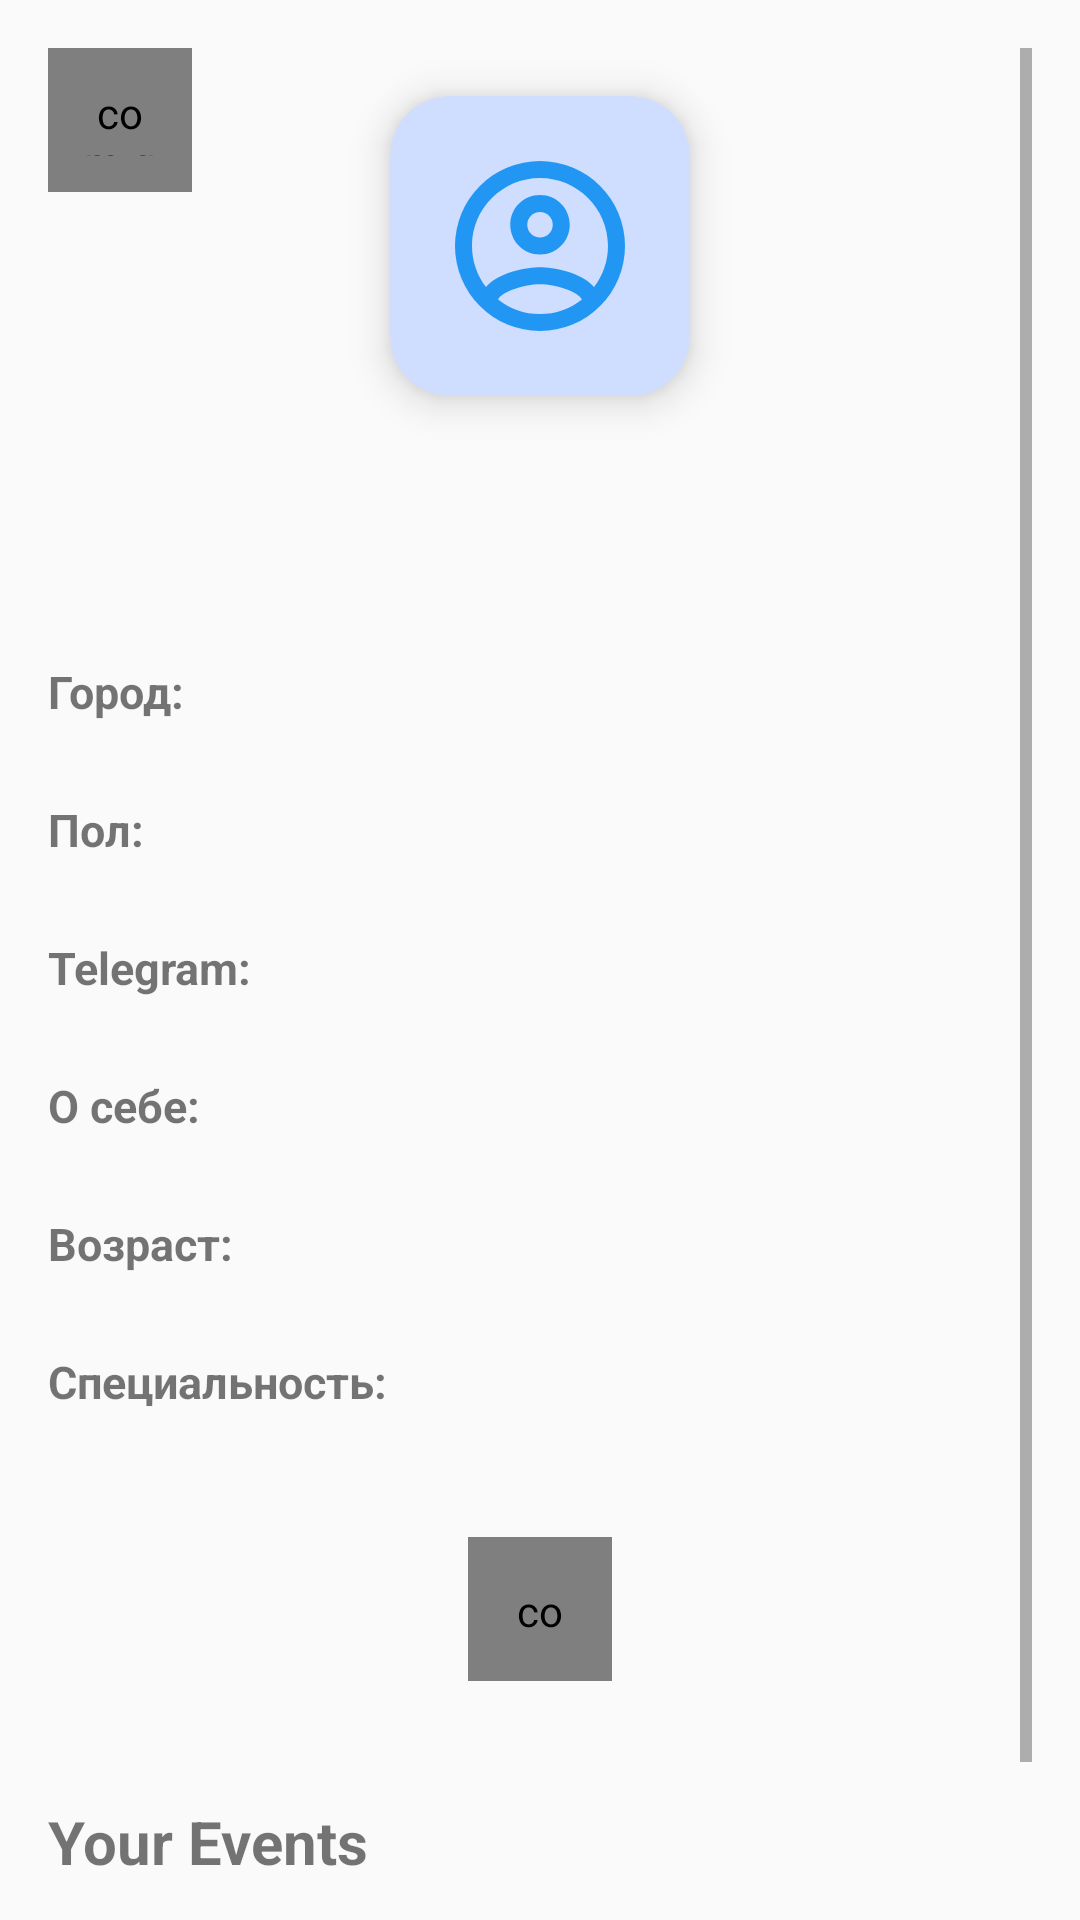

This screen was rendered from an Android layout file. Write that file and the resources it references.
<!-- AndroidManifest.xml: application theme Theme.VibeMatch -->
<!-- res/layout/activity_profile.xml -->
<?xml version="1.0" encoding="utf-8"?>
<androidx.constraintlayout.widget.ConstraintLayout
    xmlns:android="http://schemas.android.com/apk/res/android"
    xmlns:app="http://schemas.android.com/apk/res-auto"
    xmlns:tools="http://schemas.android.com/tools"
    android:layout_width="match_parent"
    android:layout_height="match_parent">

    

    <ScrollView
        android:layout_width="match_parent"
        android:layout_height="match_parent"
        android:padding="16dp"
        app:layout_constraintStart_toStartOf="parent"
        tools:layout_editor_absoluteY="136dp">

        <LinearLayout
            android:layout_width="match_parent"
            android:layout_height="wrap_content"
            android:gravity="center_horizontal"
            android:orientation="vertical">

            
            <androidx.cardview.widget.CardView
                android:layout_width="100dp"
                android:layout_height="100dp"
                app:cardBackgroundColor="@color/button_background"
                app:cardCornerRadius="20dp"
                app:cardElevation="8dp"
                android:layout_margin="16dp">

                <ImageView
                    android:id="@+id/ivProfile"
                    android:layout_width="match_parent"
                    android:layout_height="match_parent"
                    android:contentDescription="Profile photo"
                    android:padding="16dp"
                    android:scaleType="centerCrop"
                    android:src="@drawable/account_circle_outline" />

            </androidx.cardview.widget.CardView>

            
            <TextView
                android:id="@+id/tvUsername"
                android:layout_width="wrap_content"
                android:layout_height="wrap_content"
                android:layout_marginTop="32dp"
                android:textSize="24sp"
                android:textStyle="bold"
                app:layout_constraintEnd_toEndOf="parent"
                app:layout_constraintStart_toStartOf="parent"
                app:layout_constraintTop_toTopOf="parent" />

            <TextView
                android:layout_width="match_parent"
                android:layout_height="wrap_content"
                android:text="Город:"
                android:textStyle="bold"
                android:textSize="15sp"
                android:layout_marginTop="8dp"/>
            <TextView
                android:id="@+id/tvCity"
                android:layout_width="match_parent"
                android:layout_height="wrap_content"
                android:textSize="16sp"
                android:layout_marginBottom="4dp"/>
            <TextView
                android:layout_width="match_parent"
                android:layout_height="wrap_content"
                android:text="Пол:"
                android:textStyle="bold"
                android:textSize="15sp"/>
            <TextView
                android:id="@+id/tvGender"
                android:layout_width="match_parent"
                android:layout_height="wrap_content"
                android:textSize="16sp"
                android:layout_marginBottom="4dp"/>
            <TextView
                android:layout_width="match_parent"
                android:layout_height="wrap_content"
                android:text="Telegram:"
                android:textStyle="bold"
                android:textSize="15sp"/>
            <TextView
                android:id="@+id/tvTelegram"
                android:layout_width="match_parent"
                android:layout_height="wrap_content"
                android:textSize="16sp"
                android:layout_marginBottom="4dp"/>
            <TextView
                android:layout_width="match_parent"
                android:layout_height="wrap_content"
                android:text="О себе:"
                android:textStyle="bold"
                android:textSize="15sp"/>
            <TextView
                android:id="@+id/tvBio"
                android:layout_width="match_parent"
                android:layout_height="wrap_content"
                android:textSize="16sp"
                android:layout_marginBottom="4dp"/>
            <TextView
                android:layout_width="match_parent"
                android:layout_height="wrap_content"
                android:text="Возраст:"
                android:textStyle="bold"
                android:textSize="15sp"/>
            <TextView
                android:id="@+id/tvAge"
                android:layout_width="match_parent"
                android:layout_height="wrap_content"
                android:textSize="16sp"
                android:layout_marginBottom="4dp"/>
            <TextView
                android:layout_width="match_parent"
                android:layout_height="wrap_content"
                android:text="Специальность:"
                android:textStyle="bold"
                android:textSize="15sp"/>
            <TextView
                android:id="@+id/tvSpeciality"
                android:layout_width="match_parent"
                android:layout_height="wrap_content"
                android:textSize="16sp"
                android:layout_marginBottom="4dp"/>

            
            <com.google.android.material.button.MaterialButton
                android:id="@+id/btnEdit"
                style="@style/CircularButton"
                android:layout_width="48dp"
                android:layout_height="48dp"
                android:layout_margin="16dp"
                android:padding="15dp"
                app:icon="@drawable/ic_edit"
                app:iconTint="@color/white"
                app:layout_constraintEnd_toEndOf="parent"
                app:layout_constraintBottom_toBottomOf="parent"/>

            
            <TextView
                android:layout_width="match_parent"
                android:layout_height="wrap_content"
                android:layout_marginTop="24dp"
                android:layout_marginBottom="16dp"
                android:text="Your Events"
                android:textSize="20sp"
                android:textStyle="bold" />

            
            <androidx.recyclerview.widget.RecyclerView
                android:id="@+id/eventsRecyclerView"
                android:layout_width="match_parent"
                android:layout_height="wrap_content"
                app:layoutManager="androidx.recyclerview.widget.LinearLayoutManager" />

            <TextView
                android:id="@+id/tvLogout"
                android:layout_width="wrap_content"
                android:layout_height="wrap_content"
                android:text="Выйти из профиля"
                android:textColor="@color/accent_blue"
                android:textStyle="bold"
                android:textSize="16sp"
                android:layout_marginTop="16dp"
                android:layout_marginEnd="16dp"
                android:clickable="true"
                android:focusable="true"
                app:layout_constraintTop_toTopOf="parent"
                app:layout_constraintEnd_toEndOf="parent"/>

        </LinearLayout>
    </ScrollView>

    <com.google.android.material.button.MaterialButton
        android:id="@+id/btnBack"
        style="@style/CircularButton"
        android:layout_width="48dp"
        android:layout_height="48dp"
        android:layout_margin="16dp"
        app:icon="@drawable/ic_arrow_back"
        app:iconTint="@color/white"
        app:layout_constraintStart_toStartOf="parent"
        app:layout_constraintTop_toTopOf="parent"/>

</androidx.constraintlayout.widget.ConstraintLayout>
<!-- resources referenced by this layout -->
<resources>
  <color name="accent_blue">#2196F3</color>
  <color name="button_background">#CFDDFF</color>
  <color name="white">#FFFFFFFF</color>
  <!-- drawable account_circle_outline (drawable) -->
  <vector xmlns:android="http://schemas.android.com/apk/res/android"
      android:width="24dp"
      android:height="24dp"
      android:viewportWidth="24"
      android:viewportHeight="24">
    <path
        android:fillColor="@color/text_color"
        android:pathData="M12,2A10,10 0,0 0,2 12A10,10 0,0 0,12 22A10,10 0,0 0,22 12A10,10 0,0 0,12 2M7.07,18.28C7.5,17.38 10.12,16.5 12,16.5C13.88,16.5 16.5,17.38 16.93,18.28C15.57,19.36 13.86,20 12,20C10.14,20 8.43,19.36 7.07,18.28M18.36,16.83C16.93,15.09 13.46,14.5 12,14.5C10.54,14.5 7.07,15.09 5.64,16.83C4.62,15.5 4,13.82 4,12C4,7.59 7.59,4 12,4C16.41,4 20,7.59 20,12C20,13.82 19.38,15.5 18.36,16.83M12,6C10.06,6 8.5,7.56 8.5,9.5C8.5,11.44 10.06,13 12,13C13.94,13 15.5,11.44 15.5,9.5C15.5,7.56 13.94,6 12,6M12,11A1.5,1.5 0,0 1,10.5 9.5A1.5,1.5 0,0 1,12 8A1.5,1.5 0,0 1,13.5 9.5A1.5,1.5 0,0 1,12 11Z"/>
  </vector>
  <!-- drawable ic_arrow_back (drawable) -->
  <vector xmlns:android="http://schemas.android.com/apk/res/android"
      android:width="24dp"
      android:height="24dp"
      android:viewportWidth="24"
      android:viewportHeight="24">
      <path
          android:fillColor="@color/text_color"
          android:pathData="M20 11H7.83l5.59-5.59L12 4l-8 8 8 8 1.41-1.41L7.83 13H20v-2z"/>
  </vector>
  <!-- drawable ic_edit (drawable) -->
  <?xml version="1.0" encoding="utf-8"?>
  <vector xmlns:android="http://schemas.android.com/apk/res/android"
      android:width="24dp"
      android:height="24dp"
      android:viewportWidth="24"
      android:viewportHeight="24">
      <path
          android:fillColor="#FFFFFF"
          android:pathData="M3,17.25V21h3.75l11.06,-11.06 -3.75,-3.75L3,17.25zM20.71,7.04c0.39,-0.39 0.39,-1.02 0,-1.41l-2.34,-2.34c-0.39,-0.39 -1.02,-0.39 -1.41,0l-1.83,1.83 3.75,3.75 1.83,-1.83z"/>
  </vector>
  <style name="CircularButton">
          <item name="android:layout_width">48dp</item>
          <item name="android:layout_height">48dp</item>
          <item name="android:background">@drawable/bg_button_circle</item>
          <item name="android:padding">12dp</item>
          <item name="android:scaleType">fitCenter</item>
      </style>
  <style name="Theme.VibeMatch" parent="android:Theme.Material.Light.NoActionBar" />
  <color name="text_color">#2196F3</color>
  <!-- drawable bg_button_circle (drawable) -->
  <?xml version="1.0" encoding="utf-8"?>
  <shape xmlns:android="http://schemas.android.com/apk/res/android"
      android:shape="oval">
      <solid android:color="@color/light_blue" />
  </shape>
  <color name="light_blue">#90CAF9</color>
</resources>
